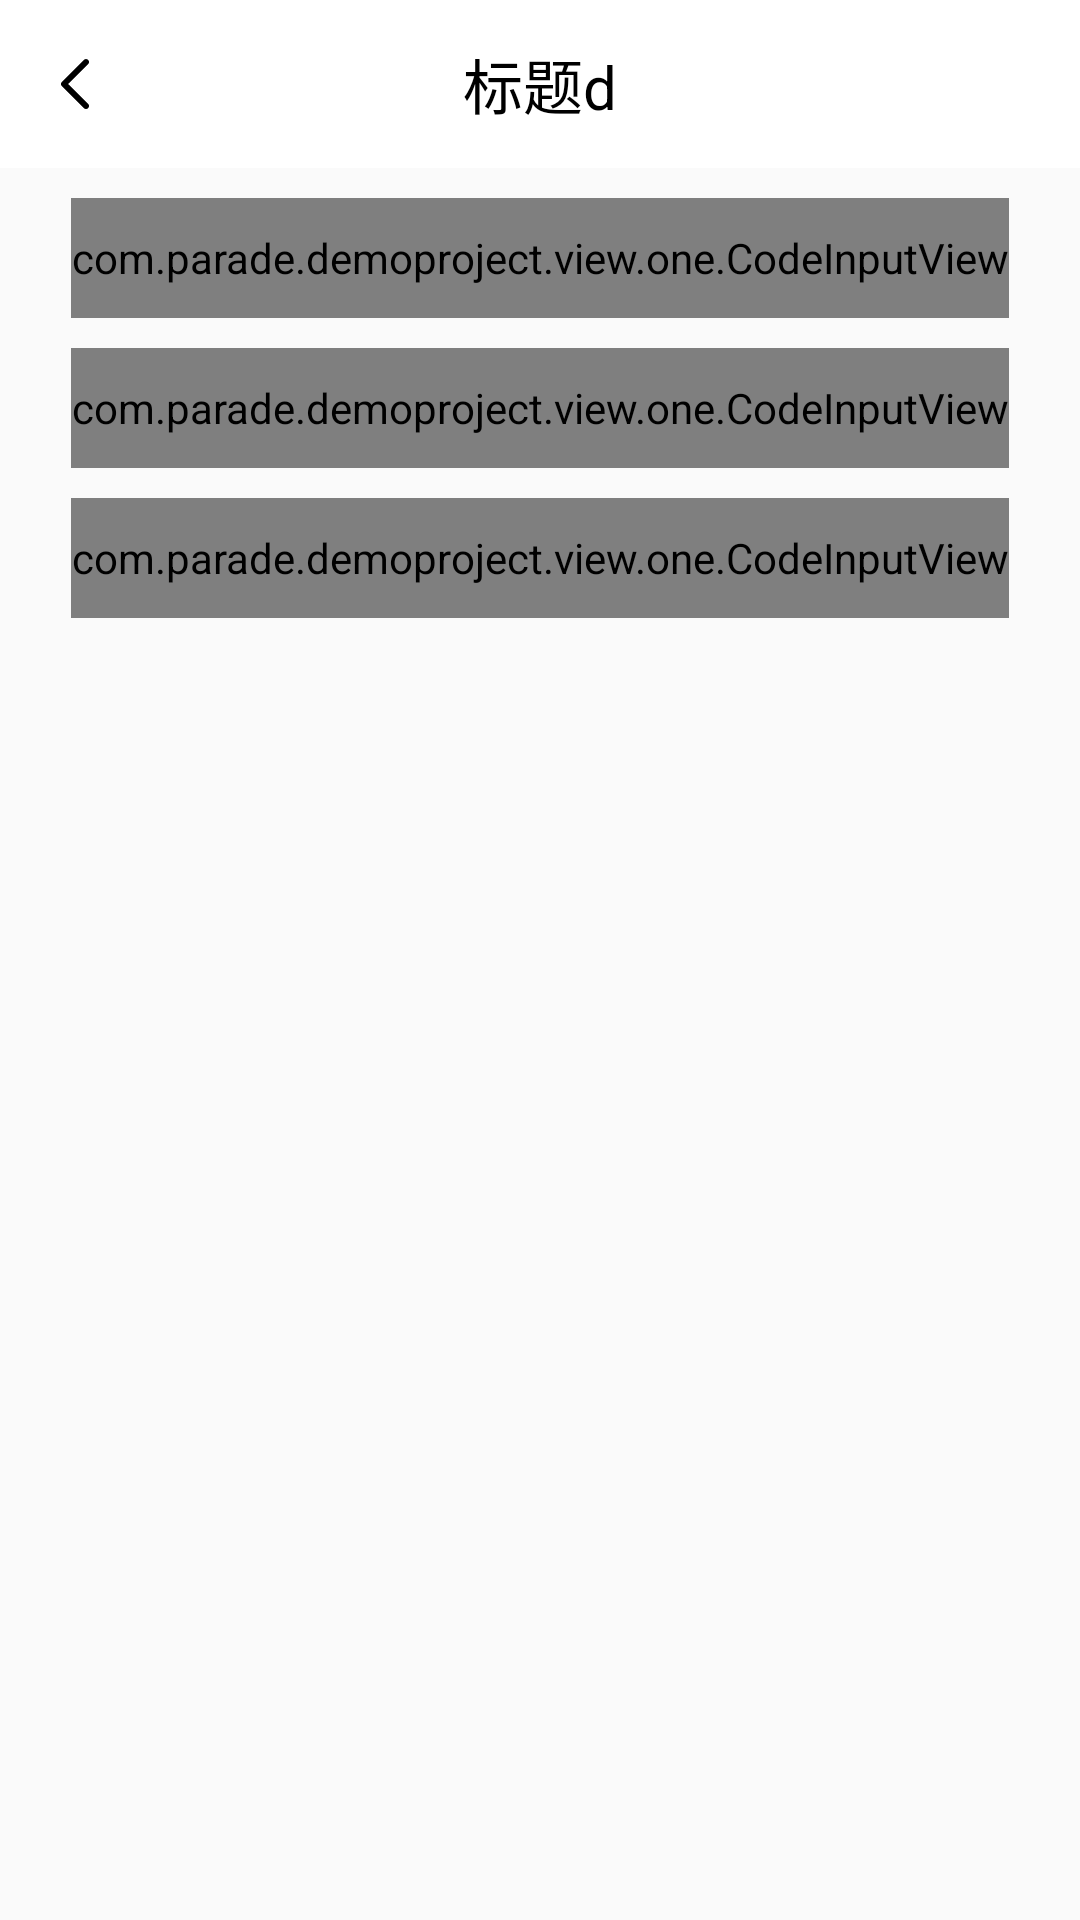

Write the Android layout XML for this screen, with the resource values it uses.
<!-- AndroidManifest.xml: application theme AppTheme -->
<!-- res/layout/activity_group_demo.xml -->
<?xml version="1.0" encoding="utf-8"?>
<LinearLayout xmlns:android="http://schemas.android.com/apk/res/android"
    xmlns:app="http://schemas.android.com/apk/res-auto"
    xmlns:tools="http://schemas.android.com/tools"
    android:layout_width="match_parent"
    android:layout_height="match_parent"
    android:orientation="vertical"
    android:gravity="center_horizontal"
    tools:context=".view.GroupDemoActivity">

    <include layout="@layout/block_header"/>


    <com.parade.demoproject.view.one.CodeInputView
        android:id="@+id/codeInput_1"
        android:layout_width="wrap_content"
        android:layout_height="@dimen/dp_40"
        android:layout_marginTop="@dimen/dp_10"
        app:itemBackground="@drawable/selector_code_input_item_square"
        app:itemCount="6"
        app:itemWidth="@dimen/dp_40"
        app:gapWidth="@dimen/dp_10"
        app:ciTextSize="@dimen/sp_20"
        app:ciTextColor="@color/white"
        app:ciInputType="number"/>

    <com.parade.demoproject.view.one.CodeInputView
        android:id="@+id/codeInput_2"
        android:layout_width="wrap_content"
        android:layout_height="@dimen/dp_40"
        android:layout_marginTop="@dimen/dp_10"
        app:itemBackground="@drawable/selector_code_input_item_square_border"
        app:itemCount="6"
        app:itemWidth="@dimen/dp_40"
        app:gapWidth="@dimen/dp_10"
        app:ciTextSize="@dimen/sp_20"
        app:ciTextColor="@color/text_main"
        app:ciInputType="text"/>

    <com.parade.demoproject.view.one.CodeInputView
        android:id="@+id/codeInput_3"
        android:layout_width="wrap_content"
        android:layout_height="@dimen/dp_40"
        android:layout_marginTop="@dimen/dp_10"
        app:itemBackground="@drawable/code_input_item_bottom_line"
        app:itemCount="6"
        app:itemWidth="@dimen/dp_40"
        app:gapWidth="@dimen/dp_10"
        app:ciTextSize="@dimen/sp_20"
        app:ciTextColor="@color/text_main"
        app:ciInputType="password"/>



</LinearLayout>
<!-- res/layout/block_header.xml (included above) -->
<?xml version="1.0" encoding="utf-8"?>
<RelativeLayout xmlns:android="http://schemas.android.com/apk/res/android"
    xmlns:tools="http://schemas.android.com/tools"
    android:id="@+id/rl_common_title"
    android:layout_width="match_parent"
    android:layout_height="@dimen/dp_56"
    android:background="@android:color/white"
    android:gravity="center_vertical">

    <LinearLayout
        android:id="@+id/ll_back"
        android:layout_width="wrap_content"
        android:layout_height="match_parent"
        android:background="@drawable/selector_layout"
        android:gravity="center_vertical"
        android:paddingLeft="@dimen/dp_13"
        android:paddingRight="@dimen/dp_13">

        <ImageView
            android:id="@+id/iv_back"
            android:layout_width="wrap_content"
            android:layout_height="wrap_content"
            android:src="@mipmap/return_icon" />
    </LinearLayout>

    <TextView
        android:id="@+id/tv_title"
        android:layout_width="match_parent"
        android:layout_height="match_parent"
        android:layout_centerInParent="true"
        android:width="@dimen/dp_200"
        android:ellipsize="end"
        android:gravity="center"
        android:maxLines="1"
        android:textColor="@color/black"
        android:textSize="@dimen/sp_20"
        tools:text="标题d" />

    <LinearLayout
        android:id="@+id/ll_right"
        android:layout_width="wrap_content"
        android:layout_height="match_parent"
        android:layout_alignParentEnd="true"
        android:layout_marginEnd="@dimen/dp_16"
        android:background="@drawable/selector_layout"
        android:gravity="center"
        android:paddingStart="@dimen/dp_5"
        android:paddingEnd="@dimen/dp_5"
        android:visibility="gone">

        <CheckBox
            android:id="@+id/radio_right"
            android:layout_width="wrap_content"
            android:layout_height="wrap_content"
            android:button="@null"
            android:textAllCaps="false"
            android:textColor="@color/text_main"
            android:textSize="@dimen/sp_13"
            tools:text="viewpager" />

    </LinearLayout>
</RelativeLayout>
<!-- resources referenced by this layout -->
<resources>
  <color name="black">#000000</color>
  <color name="text_main">#303030</color>
  <color name="white">#ffffff</color>
  <dimen name="dp_10">10dp</dimen>
  <dimen name="dp_13">13dp</dimen>
  <dimen name="dp_16">16dp</dimen>
  <dimen name="dp_200">200dp</dimen>
  <dimen name="dp_40">40dp</dimen>
  <dimen name="dp_5">5dp</dimen>
  <dimen name="dp_56">56dp</dimen>
  <dimen name="sp_13">13sp</dimen>
  <dimen name="sp_20">20sp</dimen>
  <!-- drawable code_input_item_bottom_line (drawable) -->
  <?xml version="1.0" encoding="utf-8"?>
  <layer-list xmlns:android="http://schemas.android.com/apk/res/android">
      <item android:gravity="bottom">
          <selector>
              <item android:state_focused="true">
                  <shape>
                      <size android:height="2dp"/>
                      <solid android:color="#F1824A" android:width="1dp"/>
                  </shape>
              </item>
              <item>
                  <shape>
                      <size android:height="2dp"/>
                      <solid android:color="#D8D8EC" android:width="1dp"/>
                  </shape>
              </item>
          </selector>
      </item>
  </layer-list>
  <!-- drawable selector_code_input_item_square (drawable) -->
  <?xml version="1.0" encoding="utf-8"?>
  <selector xmlns:android="http://schemas.android.com/apk/res/android">
      <item android:state_focused="true">
          <shape>
              <solid android:color="#F1824A"/>
              <corners android:radius="4dp"/>
          </shape>
      </item>
      <item>
          <shape>
              <solid android:color="#D8D8EC"/>
              <corners android:radius="4dp"/>
          </shape>
      </item>
  </selector>
  <!-- drawable selector_code_input_item_square_border (drawable) -->
  <?xml version="1.0" encoding="utf-8"?>
  <selector xmlns:android="http://schemas.android.com/apk/res/android">
      <item android:state_focused="true">
          <shape>
              <stroke android:color="#F1824A" android:width="1dp"/>
              <corners android:radius="4dp"/>
          </shape>
      </item>
      <item>
          <shape>
              <stroke android:color="#D8D8EC" android:width="1dp"/>
              <corners android:radius="4dp"/>
          </shape>
      </item>
  </selector>
  <!-- drawable selector_layout (drawable) -->
  <?xml version="1.0" encoding="utf-8"?>
  <selector xmlns:android="http://schemas.android.com/apk/res/android">
      <item android:state_pressed="true" android:drawable="@drawable/layout_pressed"/>
      <item android:state_focused="true" android:drawable="@drawable/layout_pressed"/>
  </selector>
  <!-- mipmap return_icon: png bitmap (mipmap-hdpi, 511 bytes) -->
  <style name="AppTheme" parent="Theme.AppCompat.Light.NoActionBar">
          
          <item name="colorPrimary">@color/colorPrimary</item>
          <item name="colorPrimaryDark">@color/colorPrimaryDark</item>
          <item name="colorAccent">@color/colorAccent</item>
      </style>
  <!-- drawable layout_pressed (drawable) -->
  <?xml version="1.0" encoding="utf-8"?>
  <shape xmlns:android="http://schemas.android.com/apk/res/android">
      <solid android:color="@color/selected_layout"/>
  </shape>
  <color name="colorPrimary">#008577</color>
  <color name="colorPrimaryDark">#ffffff</color>
  <color name="colorAccent">#D81B60</color>
  <color name="selected_layout">#f1f8fe</color>
</resources>
